Run: headless pygame with SDL's dummy video driver; simulated clock (each Clock.tick advances the game by its frame time, no real sleeping); random seed 0; keys injected as events and as key.get_pressed() state; no mouse input.
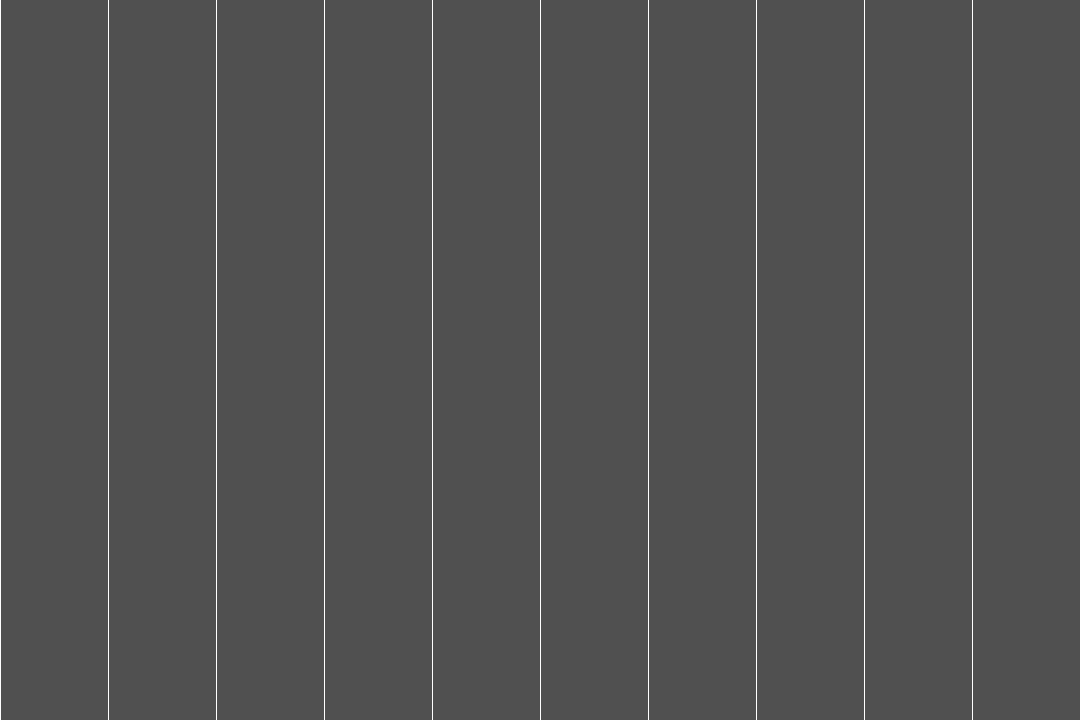
Frame 1 of 4 · flips 1–60 · no input
Frame 2 of 4 · flips 61–180 · tapped SPACE, RETURN · held RIGHT (→), D · screen unchanged from frame 1, image omitted
Frame 3 of 4 · flips 181–300 · held DOWN (↓), S · screen unchanged from frame 2, image omitted
Frame 4 of 4 · flips 301–420 · held LEFT (←), A, UP (↑), W · screen unchanged from frame 3, image omitted

The pygame program that drew these frames:

import pygame

width = 1080
height = 720
screen = pygame.display.set_mode((width, height))
clock = pygame.time.Clock()
done = False

blocks = 10

while not done:
	for event in pygame.event.get():
		if event.type == pygame.QUIT:
			done = True

	clock.tick(60)
	screen.fill((80, 80, 80))

	for x in range(0, blocks):
		pygame.draw.line(screen, (255, 255, 255), (x * (width / blocks), 0), (x * (width / blocks), height))

	pygame.display.flip()
